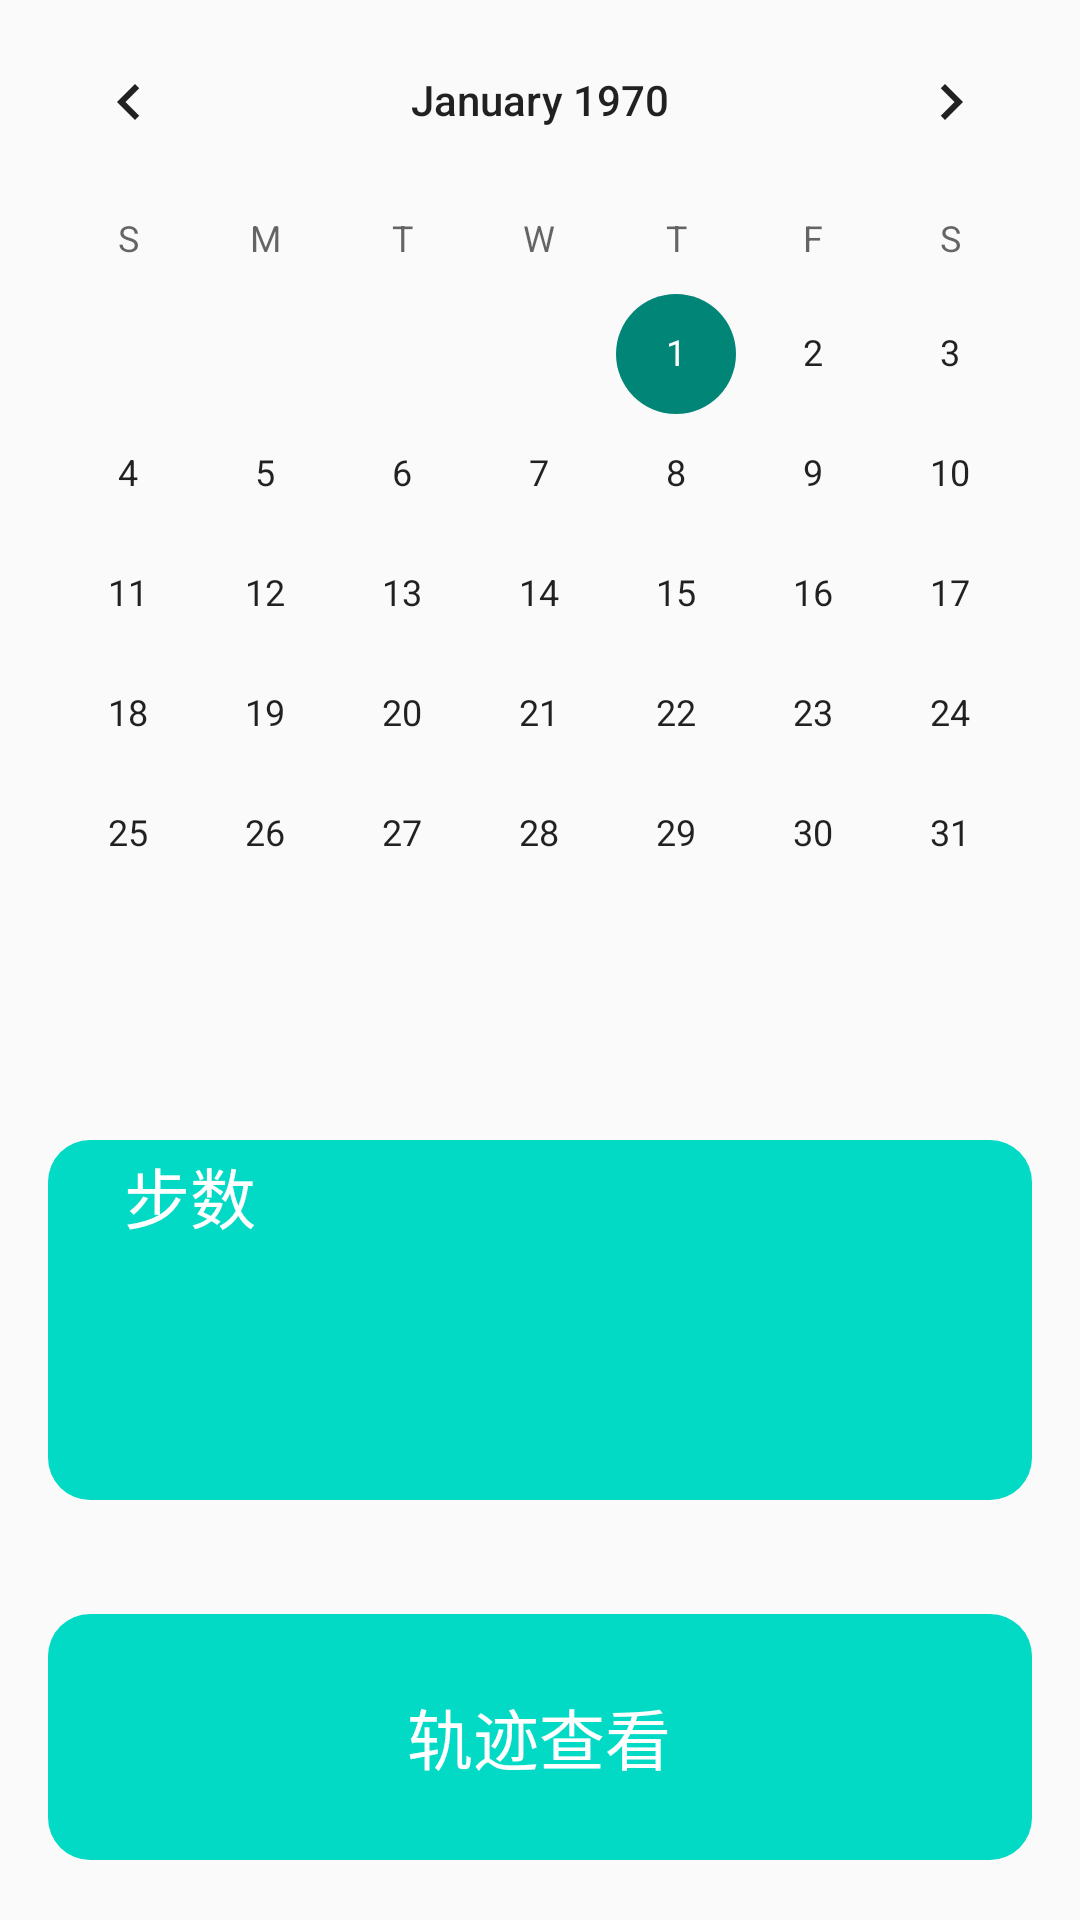

Produce the Android XML layout that renders to this screen, including the resource entries it uses.
<!-- AndroidManifest.xml: application theme AppTheme -->
<!-- res/layout/fragment_slideshow.xml -->
<?xml version="1.0" encoding="utf-8"?>
<RelativeLayout xmlns:android="http://schemas.android.com/apk/res/android"
    xmlns:app="http://schemas.android.com/apk/res-auto"
    xmlns:tools="http://schemas.android.com/tools"
    android:layout_width="match_parent"
    android:layout_height="match_parent"
    tools:context=".ui.slideshow.SlideshowFragment"
    android:orientation="horizontal">

    <CalendarView
        android:id="@+id/calendarView"
        android:layout_width="match_parent"
        android:layout_height="wrap_content" />

    <RelativeLayout
        android:id="@+id/step_container"
        android:layout_width="match_parent"
        android:layout_height="120dp"
        android:layout_below="@+id/calendarView"
        android:layout_marginLeft="16dp"
        android:layout_marginTop="42dp"
        android:layout_marginRight="16dp"
        android:layout_marginBottom="20dp"
        android:background="@drawable/shape_10dp_corners">

        <TextView
            android:id="@+id/step_title"
            android:layout_width="95dp"
            android:layout_height="37dp"
            android:gravity="center"
            android:text="步数"
            android:textAlignment="center"
            android:textColor="@color/white"
            android:textSize="22sp"></TextView>

        <TextView
            android:id="@+id/step"
            android:layout_width="95dp"
            android:layout_height="37dp"
            android:layout_alignParentRight="true"
            android:layout_alignParentBottom="true"
            android:gravity="center"
            android:text=""
            android:textAlignment="center"
            android:textColor="@color/white"
            android:textSize="22sp"></TextView>

    </RelativeLayout>

    <RelativeLayout

        android:id="@+id/track_container"
        android:layout_width="match_parent"
        android:layout_height="120dp"
        android:layout_below="@+id/calendarView"
        android:layout_marginLeft="16dp"
        android:layout_marginTop="200dp"
        android:layout_marginRight="16dp"
        android:layout_marginBottom="20dp"
        android:background="@drawable/shape_10dp_corners">

        <TextView
            android:id="@+id/track_title"
            android:layout_centerHorizontal="true"
            android:layout_centerVertical="true"
            android:layout_width="95dp"
            android:layout_height="37dp"
            android:gravity="center"
            android:text="轨迹查看"
            android:textAlignment="center"
            android:textColor="@color/white"
            android:textSize="22sp"></TextView>


    </RelativeLayout>

</RelativeLayout>
<!-- resources referenced by this layout -->
<resources>
  <color name="white">#FFFFFF</color>
  <!-- drawable shape_10dp_corners (drawable) -->
  <?xml version="1.0" encoding="utf-8"?>
  
  <shape xmlns:android="http://schemas.android.com/apk/res/android"
      android:shape="rectangle">
      <corners android:radius="14dp" />
      <solid android:color="@color/colorAccent" />
  </shape>
  <style name="AppTheme" parent="Theme.AppCompat.Light.DarkActionBar">
          
          <item name="colorPrimary">@color/colorPrimary</item>
          <item name="colorPrimaryDark">@color/colorPrimaryDark</item>
          <item name="actionBarSize">@dimen/dp40</item>
          <item name="android:actionBarSize">@dimen/dp22</item>
          <item name="fontFamily">@string/PingFang_SC_Medium</item>
      </style>
  <color name="colorAccent">#03DAC5</color>
  <color name="colorPrimary">#1F2131</color>
  <color name="colorPrimaryDark">#ED1F2131</color>
  <dimen name="dp40">40dp</dimen>
  <dimen name="dp22">22dp</dimen>
  <string name="PingFang_SC_Medium">PingFang-SC-Medium</string>
</resources>
